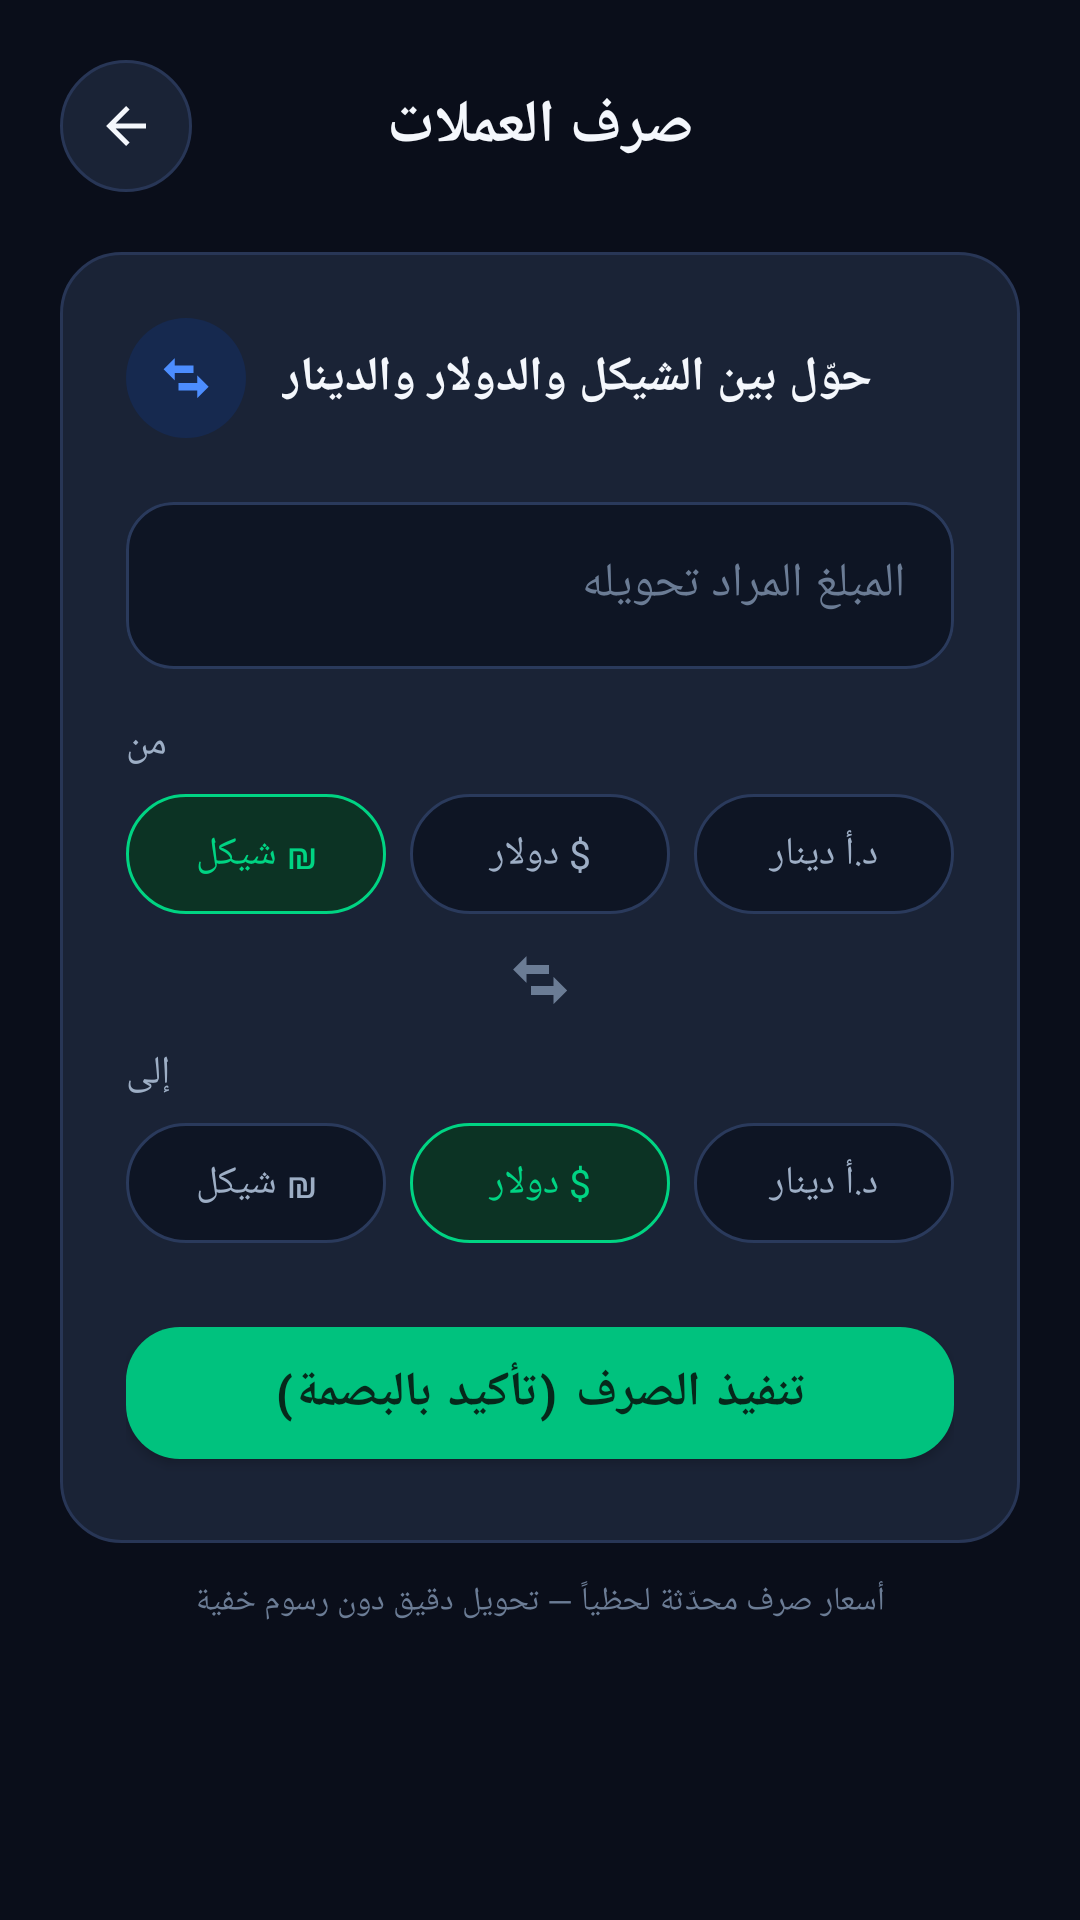

Produce the Android XML layout that renders to this screen, including the resource entries it uses.
<!-- AndroidManifest.xml: application theme Theme.Fakah -->
<!-- res/layout/activity_convert.xml -->
<?xml version="1.0" encoding="utf-8"?>
<ScrollView xmlns:android="http://schemas.android.com/apk/res/android"
    xmlns:app="http://schemas.android.com/apk/res-auto"
    android:layout_width="match_parent"
    android:layout_height="match_parent"
    android:background="@color/bg"
    android:scrollbars="none">

    <LinearLayout
        android:layout_width="match_parent"
        android:layout_height="wrap_content"
        android:orientation="vertical"
        android:padding="20dp">

        <LinearLayout
            android:layout_width="match_parent"
            android:layout_height="wrap_content"
            android:orientation="horizontal"
            android:gravity="center_vertical">

            <ImageButton
                android:id="@+id/btnBack"
                android:layout_width="44dp"
                android:layout_height="44dp"
                android:background="@drawable/bg_quick_action"
                android:src="@drawable/ic_back"
                android:scaleType="centerInside"
                android:padding="12dp"
                app:tint="@color/textPrimary"
                android:contentDescription="رجوع"/>

            <TextView
                android:layout_width="0dp"
                android:layout_height="wrap_content"
                android:layout_weight="1"
                android:gravity="center"
                android:text="صرف العملات"
                android:textSize="20sp"
                android:textStyle="bold"
                android:textColor="@color/textPrimary"/>

            <Space android:layout_width="44dp" android:layout_height="1dp"/>
        </LinearLayout>

        <LinearLayout
            android:layout_width="match_parent"
            android:layout_height="wrap_content"
            android:orientation="vertical"
            android:background="@drawable/bg_tx_row"
            android:padding="22dp"
            android:layout_marginTop="20dp">

            <LinearLayout
                android:layout_width="wrap_content"
                android:layout_height="wrap_content"
                android:orientation="horizontal"
                android:gravity="center_vertical">

                <FrameLayout
                    android:layout_width="40dp"
                    android:layout_height="40dp"
                    android:background="@drawable/bg_circle_icon_blue">

                    <ImageView
                        android:layout_width="20dp"
                        android:layout_height="20dp"
                        android:layout_gravity="center"
                        android:src="@drawable/ic_convert"
                        app:tint="@color/accentBlue"
                        android:contentDescription=""/>
                </FrameLayout>

                <TextView
                    android:layout_width="wrap_content"
                    android:layout_height="wrap_content"
                    android:layout_marginStart="12dp"
                    android:text="حوّل بين الشيكل والدولار والدينار"
                    android:textStyle="bold"
                    android:textSize="16sp"
                    android:textColor="@color/textPrimary"/>
            </LinearLayout>

            <com.google.android.material.textfield.TextInputLayout
                android:layout_width="match_parent"
                android:layout_height="wrap_content"
                android:layout_marginTop="16dp"
                android:hint="المبلغ المراد تحويله"
                style="@style/Widget.Fakah.Input">

                <com.google.android.material.textfield.TextInputEditText
                    android:id="@+id/etAmount"
                    style="@style/Text.Fakah.Input"
                    android:layout_width="match_parent"
                    android:layout_height="wrap_content"
                    android:inputType="numberDecimal"
                    android:textDirection="ltr"/>
            </com.google.android.material.textfield.TextInputLayout>

            <TextView
                android:layout_width="wrap_content"
                android:layout_height="wrap_content"
                android:layout_marginTop="16dp"
                android:layout_marginBottom="8dp"
                android:text="من"
                android:textSize="13sp"
                android:textColor="@color/textSecondary"/>

            <RadioGroup
                android:id="@+id/rgFrom"
                android:layout_width="match_parent"
                android:layout_height="wrap_content"
                android:orientation="horizontal">

                <RadioButton
                    android:id="@+id/rbFromIls"
                    android:layout_width="0dp"
                    android:layout_height="40dp"
                    android:layout_weight="1"
                    android:text="₪ شيكل"
                    android:checked="true"
                    android:gravity="center"
                    android:textSize="13sp"
                    android:button="@null"
                    android:background="@drawable/radio_chip"
                    android:textColor="@drawable/radio_chip_text"
                    android:layout_marginEnd="8dp"/>

                <RadioButton
                    android:id="@+id/rbFromUsd"
                    android:layout_width="0dp"
                    android:layout_height="40dp"
                    android:layout_weight="1"
                    android:text="$ دولار"
                    android:gravity="center"
                    android:textSize="13sp"
                    android:button="@null"
                    android:background="@drawable/radio_chip"
                    android:textColor="@drawable/radio_chip_text"
                    android:layout_marginEnd="8dp"/>

                <RadioButton
                    android:id="@+id/rbFromJod"
                    android:layout_width="0dp"
                    android:layout_height="40dp"
                    android:layout_weight="1"
                    android:text="د.أ دينار"
                    android:gravity="center"
                    android:textSize="13sp"
                    android:button="@null"
                    android:background="@drawable/radio_chip"
                    android:textColor="@drawable/radio_chip_text"/>
            </RadioGroup>

            <ImageView
                android:layout_width="24dp"
                android:layout_height="24dp"
                android:layout_gravity="center_horizontal"
                android:layout_marginTop="10dp"
                android:src="@drawable/ic_convert"
                app:tint="@color/textHint"
                android:contentDescription=""/>

            <TextView
                android:layout_width="wrap_content"
                android:layout_height="wrap_content"
                android:layout_marginTop="10dp"
                android:layout_marginBottom="8dp"
                android:text="إلى"
                android:textSize="13sp"
                android:textColor="@color/textSecondary"/>

            <RadioGroup
                android:id="@+id/rgTo"
                android:layout_width="match_parent"
                android:layout_height="wrap_content"
                android:orientation="horizontal">

                <RadioButton
                    android:id="@+id/rbToIls"
                    android:layout_width="0dp"
                    android:layout_height="40dp"
                    android:layout_weight="1"
                    android:text="₪ شيكل"
                    android:gravity="center"
                    android:textSize="13sp"
                    android:button="@null"
                    android:background="@drawable/radio_chip"
                    android:textColor="@drawable/radio_chip_text"
                    android:layout_marginEnd="8dp"/>

                <RadioButton
                    android:id="@+id/rbToUsd"
                    android:layout_width="0dp"
                    android:layout_height="40dp"
                    android:layout_weight="1"
                    android:text="$ دولار"
                    android:checked="true"
                    android:gravity="center"
                    android:textSize="13sp"
                    android:button="@null"
                    android:background="@drawable/radio_chip"
                    android:textColor="@drawable/radio_chip_text"
                    android:layout_marginEnd="8dp"/>

                <RadioButton
                    android:id="@+id/rbToJod"
                    android:layout_width="0dp"
                    android:layout_height="40dp"
                    android:layout_weight="1"
                    android:text="د.أ دينار"
                    android:gravity="center"
                    android:textSize="13sp"
                    android:button="@null"
                    android:background="@drawable/radio_chip"
                    android:textColor="@drawable/radio_chip_text"/>
            </RadioGroup>

            <com.google.android.material.button.MaterialButton
                android:id="@+id/btnConvert"
                style="@style/Widget.Fakah.Button"
                android:layout_width="match_parent"
                android:layout_height="56dp"
                android:layout_marginTop="22dp"
                android:text="تنفيذ الصرف (تأكيد بالبصمة)"/>

            <ProgressBar
                android:id="@+id/progress"
                android:layout_width="28dp"
                android:layout_height="28dp"
                android:layout_gravity="center_horizontal"
                android:layout_marginTop="14dp"
                android:indeterminateTint="@color/primaryBright"
                android:visibility="gone"/>
        </LinearLayout>

        <TextView
            android:layout_width="match_parent"
            android:layout_height="wrap_content"
            android:layout_marginTop="12dp"
            android:gravity="center"
            android:text="أسعار صرف محدّثة لحظياً — تحويل دقيق دون رسوم خفية"
            android:textSize="11sp"
            android:textColor="@color/textHint"/>
    </LinearLayout>
</ScrollView>
<!-- resources referenced by this layout -->
<resources>
  <color name="accentBlue">#4C8DFF</color>
  <color name="bg">#0A0E1A</color>
  <color name="primaryBright">#00D483</color>
  <color name="textHint">#6B7C95</color>
  <color name="textPrimary">#F4F7FC</color>
  <color name="textSecondary">#9DAEC5</color>
  <!-- drawable bg_circle_icon_blue (drawable) -->
  <?xml version="1.0" encoding="utf-8"?>
  <shape xmlns:android="http://schemas.android.com/apk/res/android">
      <solid android:color="@color/blueSoft"/>
      <corners android:radius="30dp"/>
  </shape>
  <!-- drawable bg_quick_action (drawable) -->
  <?xml version="1.0" encoding="utf-8"?>
  <shape xmlns:android="http://schemas.android.com/apk/res/android">
      <solid android:color="@color/bgCard"/>
      <corners android:radius="22dp"/>
      <stroke android:width="1dp" android:color="@color/cardStroke"/>
  </shape>
  <!-- drawable bg_tx_row (drawable) -->
  <?xml version="1.0" encoding="utf-8"?>
  <shape xmlns:android="http://schemas.android.com/apk/res/android">
      <solid android:color="@color/bgCard"/>
      <corners android:radius="20dp"/>
      <stroke android:width="1dp" android:color="@color/cardStroke"/>
  </shape>
  <!-- drawable ic_back (drawable) -->
  <vector xmlns:android="http://schemas.android.com/apk/res/android" android:width="24dp" android:height="24dp" android:viewportWidth="24" android:viewportHeight="24" android:autoMirrored="true">
      <path android:fillColor="#FFFFFF" android:pathData="M20,11H7.8l5.6,-5.6L12,4l-8,8 8,8 1.4,-1.4L7.8,13H20v-2z"/>
  </vector>
  <!-- drawable ic_convert (drawable) -->
  <vector xmlns:android="http://schemas.android.com/apk/res/android" android:width="24dp" android:height="24dp" android:viewportWidth="24" android:viewportHeight="24">
      <path android:fillColor="#FFFFFF" android:pathData="M7.5,4L3,8.5l4.5,4.5v-3H15V7H7.5V4z"/>
      <path android:fillColor="#FFFFFF" android:pathData="M16.5,11l4.5,4.5 -4.5,4.5v-3H9v-3h7.5v-3z"/>
  </vector>
  <!-- drawable radio_chip_text (drawable) -->
  <?xml version="1.0" encoding="utf-8"?>
  <selector xmlns:android="http://schemas.android.com/apk/res/android">
      <item android:color="@color/primaryBright" android:state_checked="true"/>
      <item android:color="@color/textSecondary"/>
  </selector>
  <style name="Text.Fakah.Input">
          <item name="android:textSize">16sp</item>
          <item name="android:textColor">@color/textPrimary</item>
          <item name="android:textColorHint">@color/textHint</item>
      </style>
  <color name="blueSoft">#16294F</color>
  <color name="bgCard">#1A2336</color>
  <color name="cardStroke">#283656</color>
  <color name="primarySoft">#0C3324</color>
  <color name="bgInput">#0E1524</color>
  <color name="inputStroke">#2A3A5C</color>
  <color name="onPrimary">#06281B</color>
  <color name="primary">#00C27E</color>
  <color name="primaryDeep">#00A26B</color>
  <color name="accentGold">#FFC85C</color>
  <color name="bgNav">#0E1526</color>
  <color name="danger">#FF6B6B</color>
  <style name="ThemeOverlay.Fakah.Dialog" parent="ThemeOverlay.MaterialComponents.Dialog.Alert">
          <item name="colorPrimary">@color/primary</item>
          <item name="android:windowBackground">@color/bgCard</item>
          <item name="android:textColorPrimary">@color/textPrimary</item>
          <item name="android:textColor">@color/textPrimary</item>
          <item name="buttonBarPositiveButtonStyle">@style/Widget.Fakah.DialogButton</item>
          <item name="buttonBarNegativeButtonStyle">@style/Widget.Fakah.DialogButton</item>
      </style>
  <style name="Widget.Fakah.DialogButton" parent="Widget.MaterialComponents.Button.TextButton.Dialog">
          <item name="android:textColor">@color/primaryBright</item>
      </style>
</resources>
